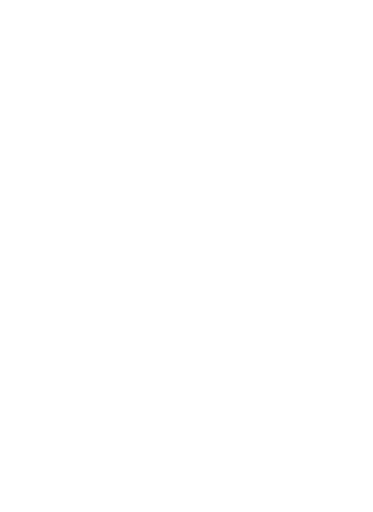
t = 0.00 s
t = 0.30 s: frame unchanged from t = 0.00 s, image omitted
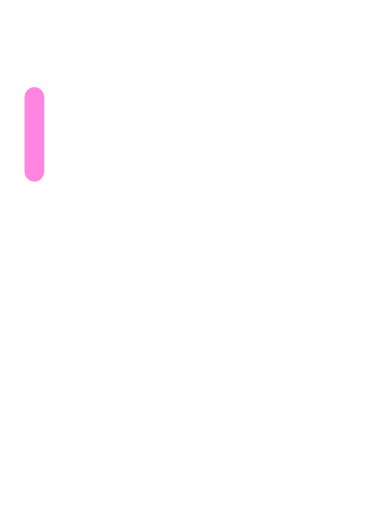
t = 0.80 s
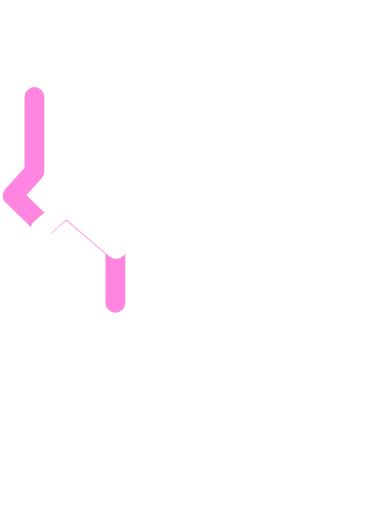
t = 1.30 s
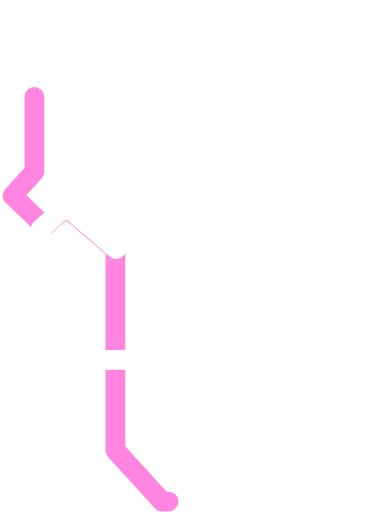
t = 1.80 s
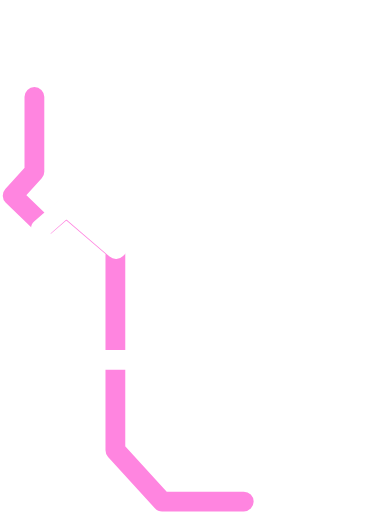
t = 2.43 s

The animated SVG that drew these frames (rendered in a browser with its animation timeline set to each time). Animation: 4 CSS @keyframes rules; one cycle of 2.90 s, repeats indefinitely.

<!--?xml version="1.0" encoding="UTF-8"?-->
<svg width="132px" height="181px" viewBox="0 0 132 181" version="1.1" xmlns="http://www.w3.org/2000/svg" xmlns:xlink="http://www.w3.org/1999/xlink">
    <!-- Generator: Sketch 41.2 (35397) - http://www.bohemiancoding.com/sketch -->
    <title>Group</title>
    <desc>Created with Sketch.</desc>
    <defs></defs>
    <g id="Page-1" stroke="none" stroke-width="1" fill="none" fill-rule="evenodd" stroke-linecap="round" stroke-linejoin="round">
        <g id="Artboard-3-Copy-7" transform="translate(-580.000000, -3830.000000)" stroke-width="7">
            <g id="Group-50" transform="translate(0.000000, 3756.000000)">
                <g id="Group" transform="translate(584.000000, 78.000000)">
                    <path id="Path-3" stroke="#FF85E0" d="M8.1738833,30.1866902L8.1738833,56.6770884L0.470350018,65.1643483L11.7449572,76.0117188L19.4622837,69.3447027L36.8321306,84.1997428L36.8321306,155.22932L53.390934,173.388005L82.2695055,173.388005" class="ixlJDNxw_0"></path>
                    <path id="Path-4" stroke="#FFFFFF" d="M120.329604,0.198932927L86.5057821,36.382622L68.3711234,36.382622L68.3711234,52.4439174L37.0624779,84.0462081L19.5229961,68.9416921L10.4677348,76.8271723L10.4677348,123.246798L54.123031,123.246798L106.257724,72.9061547L124.412407,72.9061547" class="ixlJDNxw_1"></path>
                </g>
            </g>
        </g>
    </g>
<style>.ixlJDNxw_0{stroke-dasharray:212 214;stroke-dashoffset:213;animation:ixlJDNxw_draw_0 2900ms ease-in-out 0ms infinite,ixlJDNxw_fade 2900ms linear 0ms infinite;}.ixlJDNxw_1{stroke-dasharray:345 347;stroke-dashoffset:346;animation:ixlJDNxw_draw_1 2900ms ease-in-out 0ms infinite,ixlJDNxw_fade 2900ms linear 0ms infinite;}@keyframes ixlJDNxw_draw{100%{stroke-dashoffset:0;}}@keyframes ixlJDNxw_fade{0%{stroke-opacity:1;}96.55172413793103%{stroke-opacity:1;}100%{stroke-opacity:0;}}@keyframes ixlJDNxw_draw_0{10.344827586206897%{stroke-dashoffset: 213}79.3103448275862%{ stroke-dashoffset: 0;}100%{ stroke-dashoffset: 0;}}@keyframes ixlJDNxw_draw_1{10.344827586206897%{stroke-dashoffset: 346}79.3103448275862%{ stroke-dashoffset: 0;}100%{ stroke-dashoffset: 0;}}</style></svg>